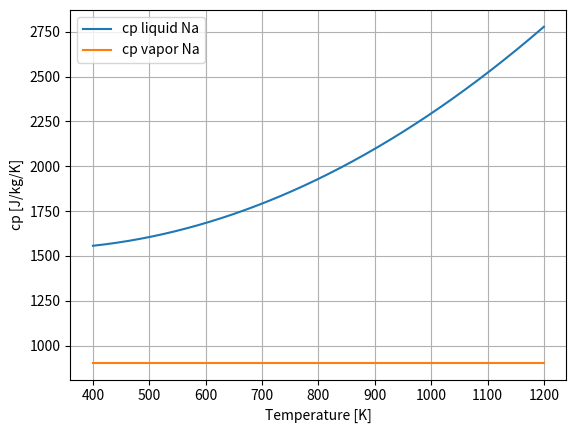
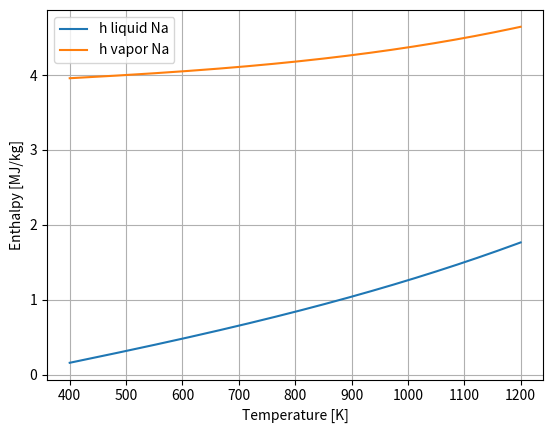

Write the Python code that produced these figures, in order.
import numpy as np
import matplotlib.pyplot as plt

# ============================================================
# Reference temperature
# ============================================================
Tref = 298.15  # K

# ============================================================
# Liquid sodium: cp and enthalpy
# ============================================================
a_l = 1658.2
b_l = -0.8478
c_l = 1.484e-3

def cp_liquid(T):
    return a_l + b_l*T + c_l*T**2

def h_liquid(T):
    return (
        a_l*(T - Tref)
        + 0.5*b_l*(T**2 - Tref**2)
        + (c_l/3.0)*(T**3 - Tref**3)
    )

# ============================================================
# Sodium vapor
# ============================================================
R_Na = 361.6          # J/(kg K)
cp_v = 2.5 * R_Na    # constant cp

def delta_h_lv(T):
    return 4.26e6 - 1.15e3*T  # J/kg

def h_vapor(T):
    return h_liquid(T) + delta_h_lv(T)

# ============================================================
# Temperature range
# ============================================================
T = np.linspace(400, 1200, 500)

# ============================================================
# Plot cp
# ============================================================
plt.figure()
plt.plot(T, cp_liquid(T), label="cp liquid Na")
plt.plot(T, np.full_like(T, cp_v), label="cp vapor Na")
plt.xlabel("Temperature [K]")
plt.ylabel("cp [J/kg/K]")
plt.legend()
plt.grid(True)

# ============================================================
# Plot enthalpy
# ============================================================
plt.figure()
plt.plot(T, h_liquid(T)/1e6, label="h liquid Na")
plt.plot(T, h_vapor(T)/1e6, label="h vapor Na")
plt.xlabel("Temperature [K]")
plt.ylabel("Enthalpy [MJ/kg]")
plt.legend()
plt.grid(True)

plt.show()
